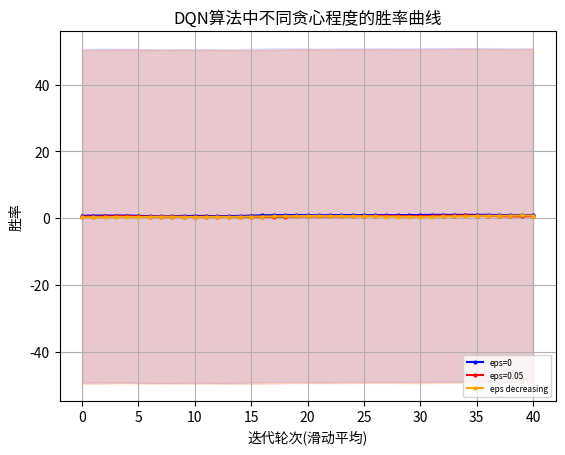

Source code (Python):
import matplotlib.pyplot as plt
"""
missile 4500 
    win_rate
        DQN eps=0 y_1
        DQN eps=0.05 y_2
        DQN eps=decreasing y_3
    returns
        DQN eps=0 z_1
        DQN eps=0.05 z_2
        DQN eps=decreasing z_3
missile 4750
    win_rate
        DQN eps=0 y_11
"""
# 设置中文字体
import numpy as np

# 示例数据

y_1=[30.0, 90.0, 100.0, 30.0, 90.0, 90.0, 70.0, 60.0, 50.0, 100.0, 100.0, 100.0, 80.0, 50.0, 0.0, 10.0, 40.0, 90.0, 100.0, 100.0, 100.0, 50.0, 80.0, 100.0, 100.0, 100.0, 100.0, 100.0, 100.0, 70.0, 50.0, 100.0, 100.0, 100.0, 100.0, 100.0, 100.0, 100.0, 100.0, 100.0, 100.0, 100.0, 100.0, 100.0, 100.0, 100.0, 50.0, 100.0, 100.0, 100.0]
y_1=np.array([i*0.01 for i in y_1])
y_2=[20.0, 50.0, 10.0, 80.0, 90.0, 70.0, 50.0, 40.0, 30.0, 30.0, 40.0, 60.0, 100.0, 80.0, 30.0, 0.0, 50.0, 40.0, 20.0, 0.0, 60.0, 60.0, 20.0, 40.0, 50.0, 30.0, 80.0, 100.0, 100.0, 30.0, 10.0, 60.0, 60.0, 60.0, 100.0, 90.0, 80.0, 80.0, 40.0, 40.0, 90.0, 100.0, 90.0, 100.0, 40.0, 10.0, 30.0, 20.0, 40.0, 90.0]
y_2=np.array([i*0.01 for i in y_2])
y_3= [20.0, 20.0, 0.0, 10.0, 30.0, 10.0, 0.0, 0.0, 80.0, 90.0, 30.0, 50.0, 50.0, 30.0, 0.0, 40.0, 50.0, 0.0, 20.0, 70.0, 50.0, 70.0, 30.0, 80.0, 40.0, 80.0, 90.0, 60.0, 40.0, 90.0, 50.0, 40.0, 40.0, 40.0, 40.0, 40.0, 50.0, 40.0, 0.0, 60.0, 100.0, 90.0, 80.0, 100.0, 100.0, 100.0, 60.0, 60.0, 50.0, 30.0]
y_3=np.array([i*0.01 for i in y_3])
y_11=[0.0, 0.0, 0.0, 10.0, 0.0, 0.0, 20.0, 30.0, 50.0, 20.0, 0.0, 0.0, 10.0, 50.0, 0.0, 10.0, 40.0, 30.0, 60.0, 50.0, 20.0, 0.0, 0.0, 0.0, 0.0, 90.0, 10.0, 60.0, 0.0, 50.0, 50.0, 80.0, 10.0, 20.0, 30.0, 50.0, 100.0, 80.0, 70.0, 100.0, 10.0, 0.0, 40.0, 20.0, 50.0, 100.0, 80.0, 100.0, 30.0, 100.0]
y_11=np.array([i*0.01 for i in y_11])
y_12=[20.0, 20.0, 10.0, 10.0, 20.0, 10.0, 0.0, 40.0, 0.0, 0.0, 0.0, 10.0, 60.0, 0.0, 0.0, 0.0, 0.0, 0.0, 40.0, 50.0, 0.0, 0.0, 0.0, 0.0, 50.0, 60.0, 20.0, 20.0, 30.0, 100.0, 100.0, 80.0, 100.0, 40.0, 100.0, 20.0, 30.0, 30.0, 20.0, 90.0, 100.0, 20.0, 40.0, 100.0, 80.0, 80.0, 100.0, 100.0, 100.0, 100.0]
y_12=np.array([i*0.01 for i in y_12])
y_13= [0.0, 0.0, 0.0, 0.0, 0.0, 0.0, 0.0, 0.0, 0.0, 60.0, 20.0, 40.0, 10.0, 30.0, 0.0, 0.0, 60.0, 10.0, 40.0, 100.0, 40.0, 0.0, 70.0, 0.0, 0.0, 0.0, 0.0, 80.0, 40.0, 40.0, 30.0, 100.0, 100.0, 90.0, 100.0, 40.0, 40.0, 100.0, 100.0, 60.0, 30.0, 30.0, 80.0, 100.0, 100.0, 100.0, 100.0, 70.0, 60.0, 50.0] 
y_13=np.array([i*0.01 for i in y_13])
z_1 = np.array( [-4232.192604338592, -1059.8189762735535, -834.4666227386413, -5003.794039611087, -2063.192859898033, -1366.0133843687283, -2628.7930957128624, -2828.8711757369174, -3420.9789343740367, -572.859257334426, -579.7831292358496, -581.506894187927, -1780.9342209609208, -3205.91174284889, -6140.791824075636, -5304.327080631328, -4441.390598642454, -1191.1402159314077, -572.7903245501751, -576.2971789453429, -584.543738635459, -3422.7710482511566, -1717.21787141072, -877.0588753665372, -663.2923156070574, -625.7244907010916, -685.2005486462306, -735.3341439153212, -895.5536881730293, -2654.180429553703, -3269.79025652326, -696.8965860627053, -907.2044802468967, -798.6550069589769, -629.181162947646, -595.0264644135881, -572.7903245501751, -578.2964283255026, -576.4658051266484, -583.8362358783497, -572.7903245501751, -572.7903245501751, -572.7903245501751, -572.7903245501751, -615.7335368563275, -580.227234472708, -3408.8971945523867, -801.7611769224322, -755.9488285160428, -678.7354743342403])
z_2 = np.array([-4735.655397813267, -3165.105202746766, -5188.661917267351, -1621.2418434142116, -1156.3024756811506, -2731.346652822739, -3454.222063694746, -3840.455059687984, -5263.153896257251, -5685.34359728578, -5287.273974713809, -2954.1339936722857, -1040.3627410989527, -1592.8181352756626, -4174.098015798462, -5737.970605013209, -3186.0009073062283, -3779.2282671314374, -5130.129367009727, -6060.330542241172, -4749.15564114118, -4733.027839401579, -5237.863347667228, -4786.2789731968105, -5026.121522512762, -5554.2241553531085, -3967.117928443697, -3474.45843074093, -4816.159977475778, -5570.542505739603, -5232.635596900497, -3921.7862141580176, -3944.5481517500293, -3579.5738586433704, -3612.13560658118, -3874.264649895441, -1638.2219704977344, -2745.213435363975, -4165.625666466551, -4347.084753223229, -3381.6922762430377, -3006.2504906400077, -2918.609045617059, -3181.5847998619874, -5424.692850397335, -5412.213692358259, -4848.303069376445, -5151.936178967878, -4215.4772166904695, -4958.842454712406])
z_3=np.array([-4860.642504663826, -4700.924115780226, -5797.838862106155, -5353.884036783177, -4706.288076454324, -5554.169933318117, -6296.9810197384, -6089.704552266039, -1637.9040097458114, -4796.328297505682, -4470.539020893783, -3074.6608586326756, -3842.300801428047, -4636.650258790574, -6367.959227353523, -5699.873094511911, -3492.6361157390397, -5730.773384532197, -4712.990832604303, -2053.53643855439, -3098.862529508894, -2083.7244141479214, -5990.81138027636, -2680.117241092102, -3587.876338738794, -3750.756961394768, -2411.707697132827, -2568.35951787354, -3575.434681105386, -1098.8130529785246, -3431.2792839492686, -4065.3769531979183, -4050.5451270114136, -3773.3621945400337, -3641.932858924979, -4047.553163314076, -3101.525572174331, -3691.897811921824, -6481.44484200263, -3543.080219752039, -4462.127807902223, -3786.522063411975, -4091.729315617861, -2561.8653851208064, -3115.9345189453875, -4325.05753975424, -5062.382834573691, -5259.131937112883, -4740.285022383741, -5441.656518680493])
z_11=[-5774.459657024984, -5776.781622481511, -5829.382042534321, -5812.138213527156, -5598.7056327278815, -5830.539703140863, -5549.846550851113, -5517.5375481101755, -4541.788944288308, -5758.299755409529, -5695.125171017494, -5551.514178155347, -5794.958133281073, -5063.640361552083, -6084.857613429822, -5628.485563081485, -4966.47066638946, -5574.672147583369, -5254.425683055673, -5246.848666297266, -5202.450256359382, -5668.491597826675, -5637.136388048495, -5655.4747364130735, -5751.540337828121, -5239.724708328254, -5031.586129020843, -5408.709073258409, -5991.862525749044, -5494.855124906664, -5443.146628151471, -5173.45376962962, -5630.0284406840365, -5419.283138237619, -5811.396762896919, -5011.6439146093335, -5242.2991079801095, -5197.847394413733, -4560.7091425438075, -4340.968005229957, -5560.205952081765, -5643.294652318719, -5659.784391114854, -5714.93377029427, -4763.912015180711, -5146.300135644949, -5328.32247927773, -5226.232971317545, -4850.858551853076, -4818.13284568306]
z_12=[-5100.13674600664, -5444.531432714284, -5594.284593835598, -5597.976072106323, -5334.6122125008405, -5187.920419472823, -5838.276708239288, -5477.944694013584, -5882.27263711901, -5850.867724795236, -6033.740831180604, -5679.555321895599, -5248.594519919772, -5616.9516811930425, -5883.890362304738, -5997.217348681004, -5793.998520830638, -5925.8111404931215, -5612.716282837153, -5004.875606754503, -5843.920241914049, -5987.0419897619695, 
-5901.356325456929, -5638.4603567766235, -5334.745129814347, -4901.173807662539, -5335.6436850959335, -5503.634244843185, -4543.276758355743, -4610.036001659032, -4541.196098939439, -5498.279583071332, -4775.360806164097, -5558.477728767231, -5171.5329441583435, -5741.0853418353645, -5078.253073872975, -4997.4797122381815, -5409.385340605184, -5182.702860574629, -5233.225078785517, -5620.088435765361, -4834.5560297351185, -5212.829445782682, -4492.3550571451215, -4555.604786663031, -5297.536890007086, -5182.296318920276, -5205.214051024658, -5140.599759058988]
z_13=[-5633.944893271466, -5726.952007818025, -5610.903736002678, -5710.878272688716, -5594.544590191693, -5619.771440329828, -5679.99786176371, -5816.28186051412, -6041.194034600276, -5021.006413307657, -5820.520385646857, -5542.85605882357, -6023.896530156405, -5118.631490299663, -5557.319872425278, -5932.7423061148265, -4614.330750966481, -5584.718640050338, -5596.310150234598, -4707.898274286546, -4900.183052221686, -5642.813554831941, -4856.109544295788, -5632.693875978124, -5648.272393375576, -5597.054114503186, -5592.927027009375, -5220.112549729485, -5468.974473887412, -5256.737746059436, -5614.791647316371, -5183.703177099252, -5187.011178309075, -5219.847721719533, -5175.786429127537, -5765.671045052493, -5134.217410925123, 
-5150.216675574221, -5190.038238771111, -5409.585090314666, -5467.018689016639, -5378.391006688233, -5034.536068904021, -4639.753635977436, -5132.759216956956, -5200.787670015007, -4421.6842390624715, -4385.419358705027, -4550.710183187453, -5082.458228044235]

def plot_fig(y_1,y_2,y_3):
    # 定义长度为 10 的平均滤波器
    window = np.ones(10) / 10
    # 使用卷积计算滑动平均
    y_1_smooth = np.convolve(y_1, window, mode='valid')
    y_2_smooth = np.convolve(y_2, window, mode='valid')
    y_3_smooth = np.convolve(y_3, window, mode='valid')
    x = np.array(list(range(0, len(y_1_smooth))))
    # 示例数据
    plt.figure(dpi=250)
    # 创建折线图
    plt.plot(x, y_1_smooth, marker='o', linestyle='-', color='b', label='eps=0',markersize=2)
    plt.plot(x, y_2_smooth, marker='o', linestyle='-', color='r', label='eps=0.05',markersize=2)
    plt.plot(x, y_3_smooth, marker='o', linestyle='-', color='orange', label='eps decreasing',markersize=2)

    shadow_width_1 = 50  # 阴影宽度
    y_1_upper = y_1_smooth + shadow_width_1
    y_1_lower = y_1_smooth - shadow_width_1
    y_2_upper = y_2_smooth + shadow_width_1
    y_2_lower = y_2_smooth - shadow_width_1
    y_3_upper = y_3_smooth + shadow_width_1
    y_3_lower = y_3_smooth - shadow_width_1
    # 填充阴影
    plt.fill_between(x, y_1_upper, y_1_lower, color='b', alpha=0.1)
    plt.fill_between(x, y_2_upper, y_2_lower, color='r', alpha=0.1)
    plt.fill_between(x, y_3_upper, y_3_lower, color='orange', alpha=0.1)#alpha是不透明度
    # 添加标题和标签
    plt.title("DQN算法中不同贪心程度的胜率曲线")
    plt.xlabel('迭代轮次(滑动平均)')
    plt.ylabel('胜率')
    # 添加网格
    plt.grid(True)
    # 显示图例
    plt.legend(loc='lower right',prop={'size':6})
    # 显示图表
    plt.show()
if __name__=="__main__":
    plot_fig(y_1,y_2,y_3)
